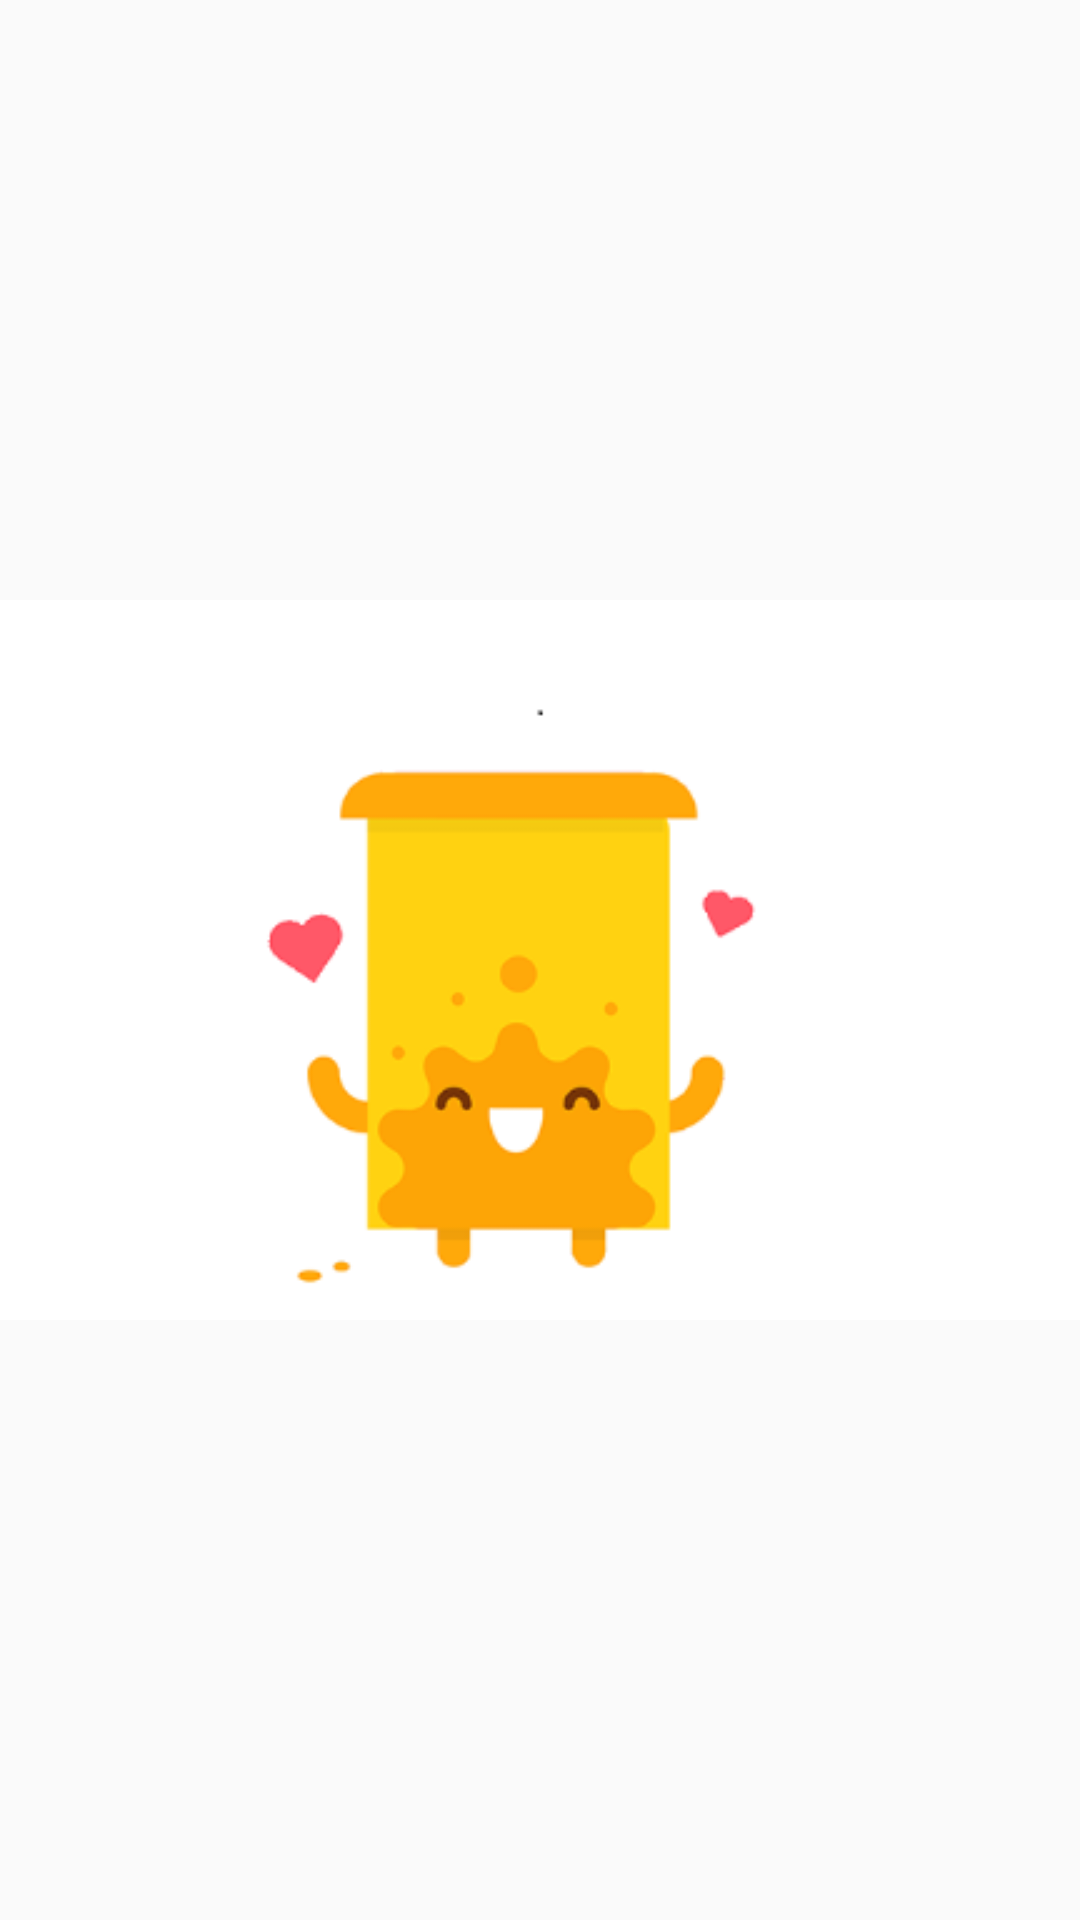

Here is an Android app screen rendered from its layout file. Give the layout XML and the strings, colors and styles it references.
<!-- AndroidManifest.xml: application theme AppTheme -->
<!-- res/layout/header_drawer_layout.xml -->
<?xml version="1.0" encoding="utf-8"?>
<RelativeLayout xmlns:android="http://schemas.android.com/apk/res/android"
    android:layout_width="match_parent"
    android:layout_height="180dp">

    <ImageView
        android:id="@+id/headerIconImg"
        android:layout_width="match_parent"
        android:layout_height="match_parent"
        android:src="@drawable/drawer_header_trimmed"/>

</RelativeLayout>
<!-- resources referenced by this layout -->
<resources>
  <!-- drawable drawer_header_trimmed: png bitmap (drawable, 11951 bytes) -->
  <style name="AppTheme" parent="Theme.AppCompat.Light.NoActionBar">
          
          <item name="colorPrimary">@color/colorPrimary</item>
          <item name="colorPrimaryDark">@color/colorPrimaryDark</item>
          <item name="colorAccent">@color/colorAccent</item>
      </style>
  <color name="colorPrimary">#FFF</color>
  <color name="colorPrimaryDark">#FFF</color>
  <color name="colorAccent">#FF4081</color>
</resources>
